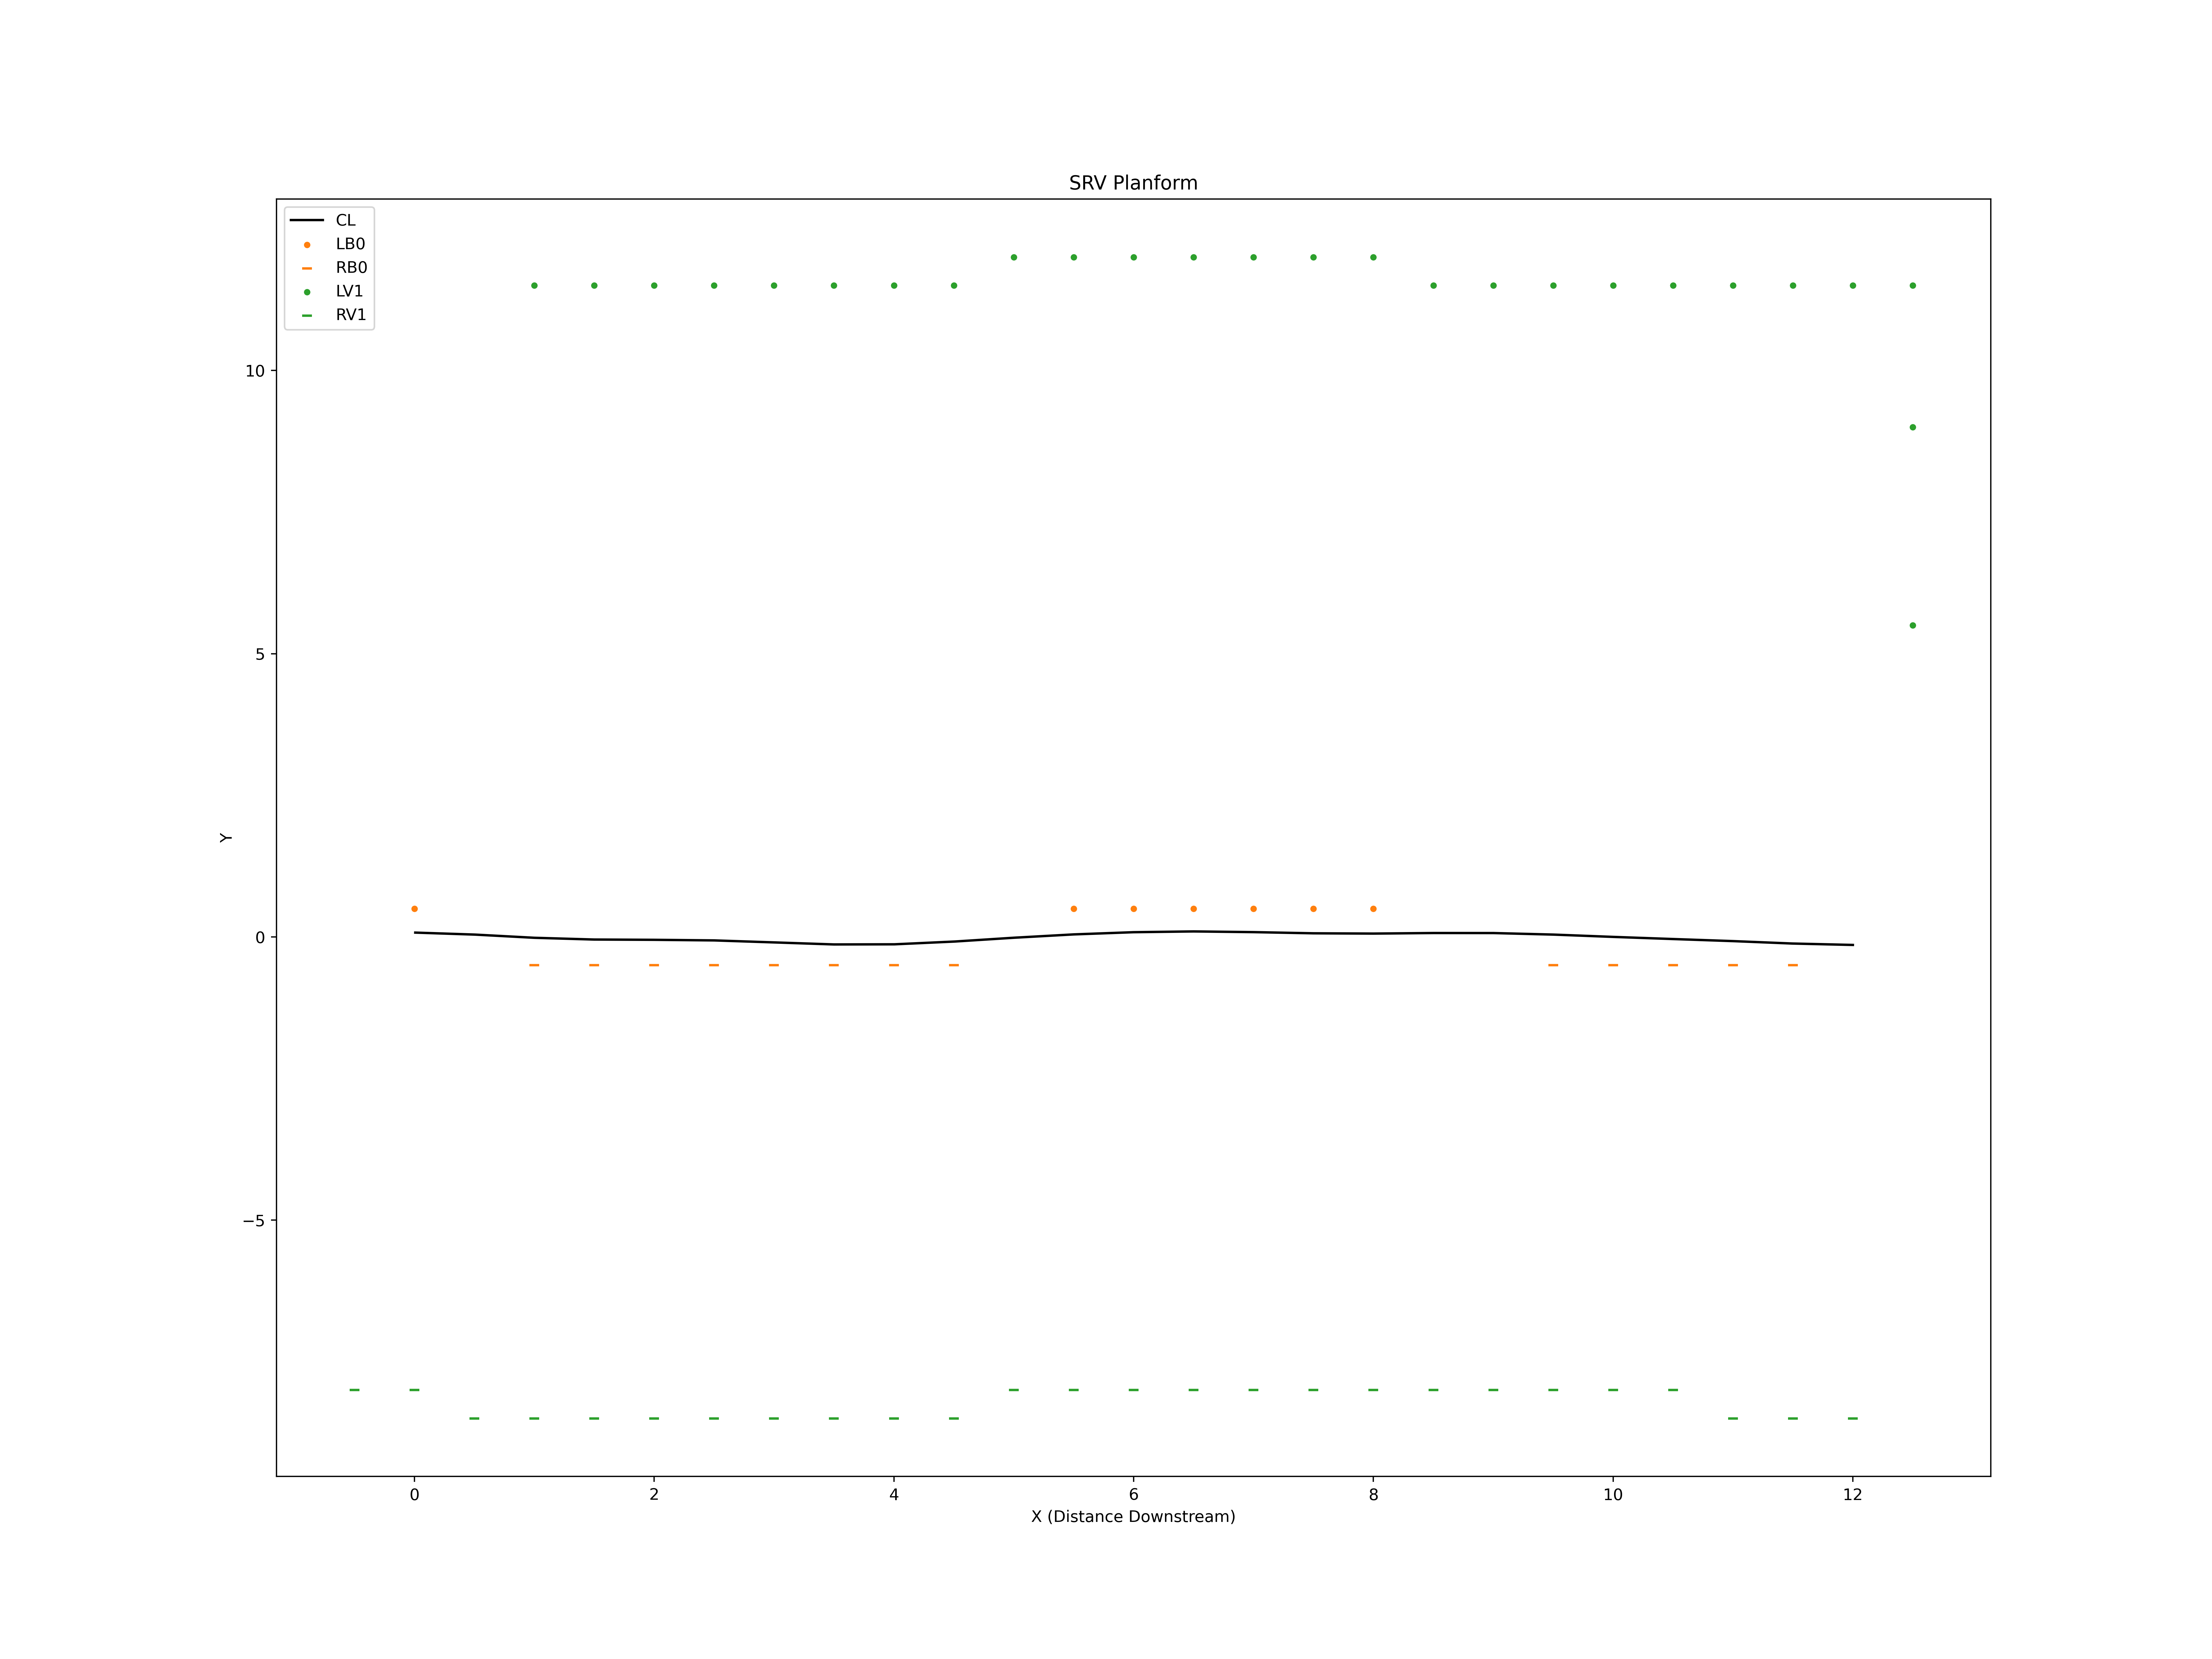

The table this chart was drawn from, first rows:
X, Y
0.007394, 0.07641
0.5051, 0.0412
1, -0.01503
1.5, -0.04598
2, -0.05092
2.5, -0.06133
2.999, -0.0965
3.501, -0.1326
4.005, -0.1302
4.504, -0.08156
5.001, -0.01419
5.499, 0.04452
5.999, 0.08354
6.5, 0.09714
7, 0.0848
7.5, 0.06408
8, 0.05902
8.502, 0.06907
9.002, 0.06841
9.501, 0.04137
10, 0.0005417
10.5, -0.03708
11, -0.07355
11.5, -0.1166
12, -0.1414
0.0, 0.5
5.5, 0.5
6.0, 0.5
6.5, 0.5
7.0, 0.5
7.5, 0.5
8.0, 0.5
1.0, -0.5
1.5, -0.5
2.0, -0.5
2.5, -0.5
3.0, -0.5
3.5, -0.5
4.0, -0.5
4.5, -0.5
9.5, -0.5
10.0, -0.5
10.5, -0.5
11.0, -0.5
11.5, -0.5
1.0, 11.5
1.5, 11.5
2.0, 11.5
2.5, 11.5
3.0, 11.5
3.5, 11.5
4.0, 11.5
4.5, 11.5
5.0, 12.0
5.5, 12.0
6.0, 12.0
6.5, 12.0
7.0, 12.0
7.5, 12.0
8.0, 12.0
... 37 more rows
